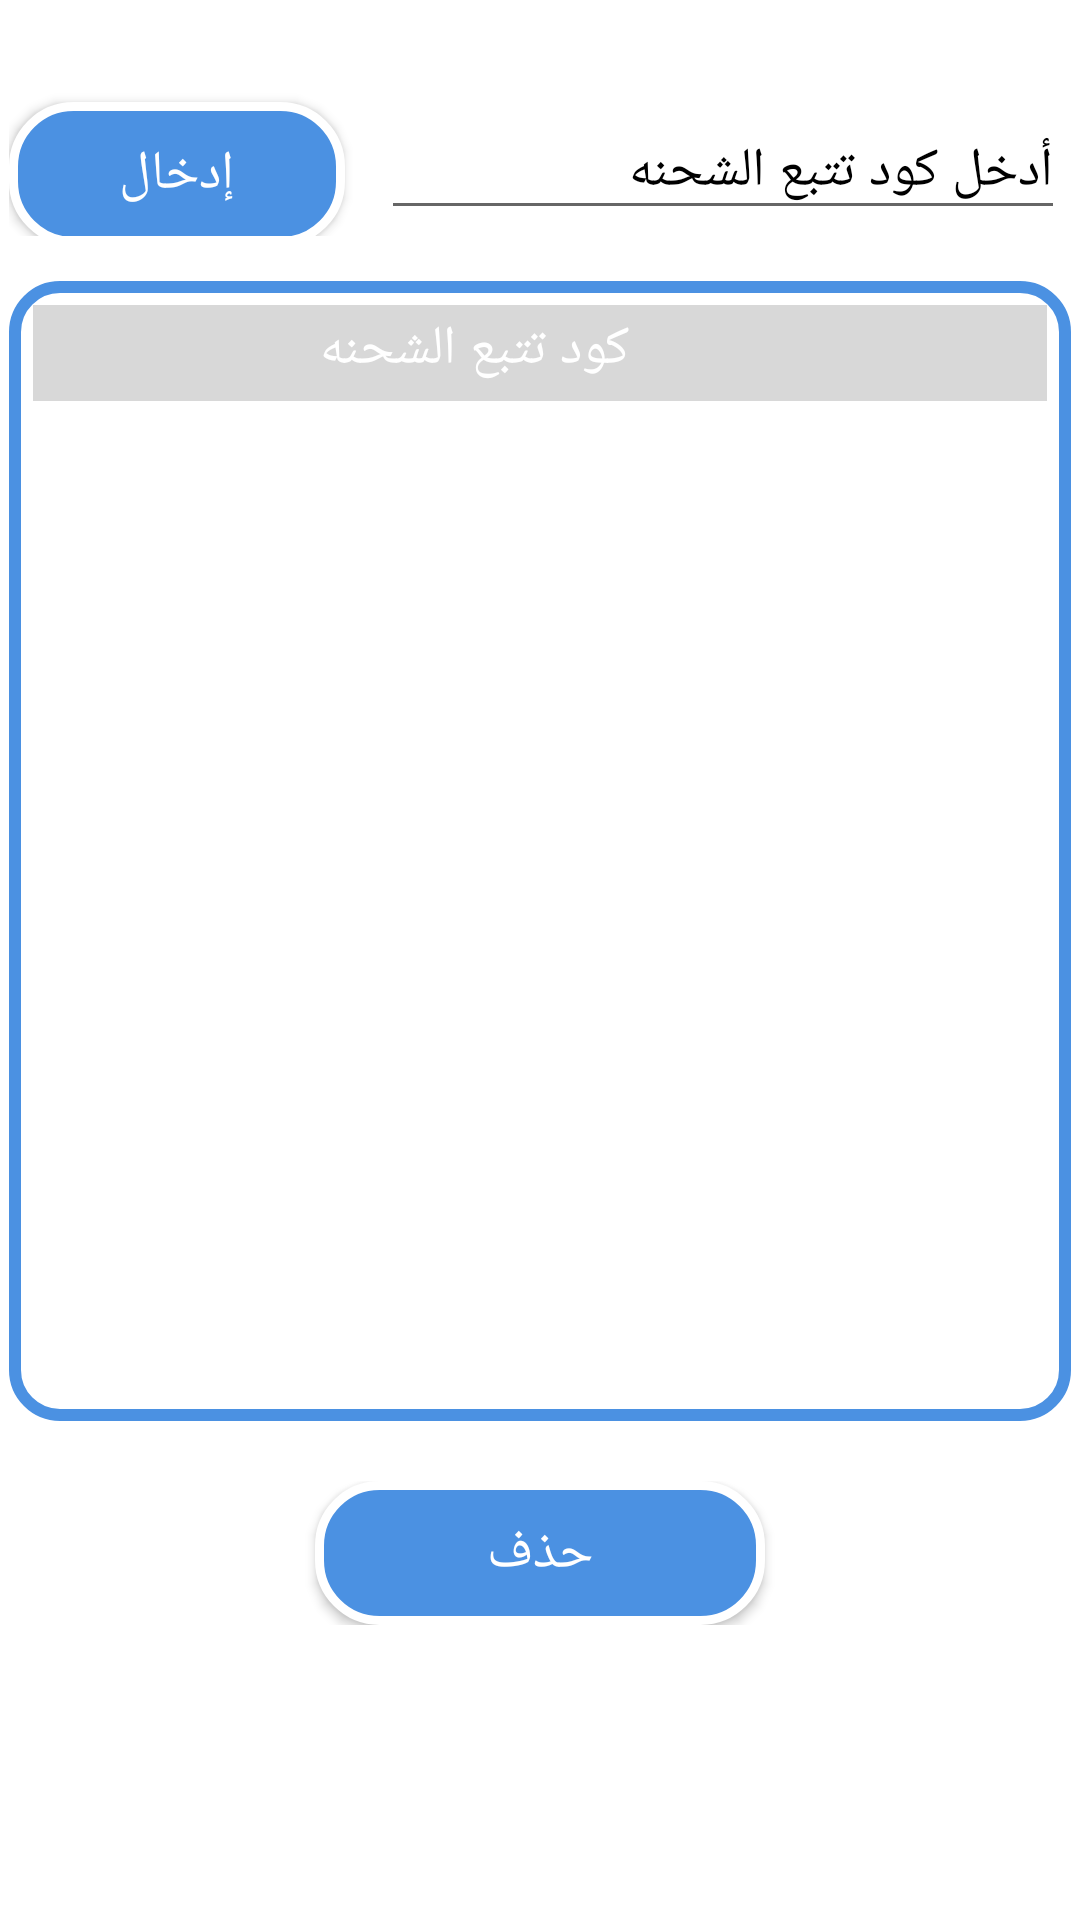

Here is an Android app screen rendered from its layout file. Give the layout XML and the strings, colors and styles it references.
<!-- AndroidManifest.xml: application theme AppTheme -->
<!-- res/layout/activity_edit_packages_for_recieving.xml -->
<?xml version="1.0" encoding="utf-8"?>
<ScrollView
        xmlns:android="http://schemas.android.com/apk/res/android"
        xmlns:app="http://schemas.android.com/apk/res-auto"
        xmlns:tools="http://schemas.android.com/tools"
        android:layout_width="match_parent"
        android:layout_height="match_parent"
        tools:context=".UI.EditPackagesForRecievingActivity"
        android:padding="3dp"
        android:background="@color/main_background_color"
        >

        <LinearLayout
            android:layout_width="match_parent"
            android:layout_height="match_parent"
            android:orientation="vertical"
            android:background="@color/main_background_color"
            >

            <LinearLayout
                android:layout_width="match_parent"
                android:layout_height="wrap_content"
                android:orientation="horizontal"
                android:weightSum="4"
                android:layoutDirection="rtl"
                android:layout_marginTop="20dp"
                android:layout_marginBottom="15dp">

                <com.google.android.material.textfield.TextInputLayout
                    android:id="@+id/textInputLayout1"
                    android:layout_width="0dp"
                    android:layout_height="wrap_content"
                    android:layout_weight="2.7"
                    android:padding="2dp"
                    android:textColorHint="@color/txt_color_hint"
                    >
                <EditText
                    android:id="@+id/edit_trackingnumber"
                    android:layout_width="match_parent"
                    android:layout_height="wrap_content"
                    android:hint="@string/enter_tracking_number"
                    android:textColor="@color/txt_color"
                    android:textColorHint="@color/txt_color_hint"
                    android:textSize="@dimen/font_size_for_text_of_app"
                    android:maxLines="1"
                    android:singleLine="true"
                    android:focusable="true"/>
                </com.google.android.material.textfield.TextInputLayout>
                <Button
                    android:id="@+id/btn_loading_new_purchase_order"
                    android:layout_width="0dp"
                    android:layout_weight="1.3"
                    android:layout_height="wrap_content"
                    android:text="@string/search"
                    android:background="@drawable/buttonshap"
                    android:textColor="@color/textcolor_btns"
                    android:paddingEnd="20dp"
                    android:paddingStart="20dp"
                    android:textSize="@dimen/font_size_for_button_of_app"
                    android:layout_marginStart="10dp"
                    android:layout_marginLeft="10dp" />

            </LinearLayout>

          
                <LinearLayout
                    android:layout_width="match_parent"
                    android:layout_height="380dp"
                    android:orientation="vertical"
                    android:padding="8dp"
                    android:background="@drawable/module_bg_packages">

                    <include layout="@layout/recycle_item_for_packed_packages_header"
                        android:visibility="visible"/>

                    <androidx.recyclerview.widget.RecyclerView
                        android:id="@+id/recycle_items_view"
                        android:layout_width="match_parent"
                        android:layout_height="wrap_content"
                        android:scrollbars="vertical"
                        />

                </LinearLayout>
          
            <RelativeLayout
                android:layout_width="match_parent"
                android:layout_height="wrap_content"
                android:layout_marginTop="20dp"
                >

                <Button
                    android:id="@+id/btn_delete"
                    android:layout_width="150dp"
                    android:layout_height="wrap_content"
                    android:text="حذف"
                    android:background="@drawable/buttonshap"
                    android:textColor="@color/textcolor_btns"
                    android:onClick="Delete_PDNEWQTY"
                    android:textSize="@dimen/font_size_for_button_of_app"
                    android:layout_centerInParent="true"/>


            </RelativeLayout>
        </LinearLayout>
    </ScrollView>
<!-- res/layout/recycle_item_for_packed_packages_header.xml (included above) -->
<?xml version="1.0" encoding="utf-8"?>
<LinearLayout
xmlns:android="http://schemas.android.com/apk/res/android"
android:layout_width="match_parent"
android:layout_height="wrap_content"
android:orientation="horizontal"
    android:id="@+id/main_linear_of_item"
    android:background="@color/linear_header_bg">
    <TextView
        android:id="@+id/txt_nu"
        android:layout_width="25dp"
        android:layout_height="wrap_content"
        android:gravity="center_horizontal"
        android:textSize="@dimen/font_size_for_text_of_app"
        />

        <CheckBox
            android:id="@+id/checkbox_item"
            android:layout_width="wrap_content"
            android:layout_height="wrap_content"
            android:visibility="invisible"
           />




        <TextView
            android:id="@+id/txt_tracking_number"
            android:layout_width="180dp"
            android:layout_height="wrap_content"
            android:text="@string/serial"
            android:gravity="center_horizontal"
            android:textSize="@dimen/font_size_for_text_of_app"
            android:textColor="@color/white"

            />


    </LinearLayout>
<!-- resources referenced by this layout -->
<resources>
  <color name="linear_header_bg">#D8D8D8</color>
  <color name="main_background_color">#FFFFFF</color>
  <color name="textcolor_btns">#FFFFFF</color>
  <color name="txt_color">#656565</color>
  <color name="txt_color_hint">#000000</color>
  <color name="white">#FFFFFF</color>
  <dimen name="font_size_for_button_of_app">18sp</dimen>
  <dimen name="font_size_for_text_of_app">18sp</dimen>
  <!-- drawable buttonshap (drawable) -->
  <?xml version="1.0" encoding="utf-8"?>
  <ripple xmlns:android="http://schemas.android.com/apk/res/android"
      xmlns:tools="http://schemas.android.com/tools"
      android:color="@color/white"
      tools:targetApi="lollipop"> 
      <item android:id="@android:id/background">
          <shape xmlns:android="http://schemas.android.com/apk/res/android"
              android:shape="rectangle">
  
              <solid android:color="@color/btn_bg_drawable" />
  
              <stroke
                  android:width="3dp"
                  android:color="@color/white" />
              <corners android:radius="20dp" />
          </shape>
      </item>
  </ripple>
  <!-- drawable module_bg_packages (drawable) -->
  <?xml version="1.0" encoding="utf-8"?>
  <shape xmlns:android="http://schemas.android.com/apk/res/android">
  <stroke android:color="@color/linear_board_recycle"
      android:width="4dp"/>
      <corners android:radius="15dp"/>
      <solid android:color="@color/third_white"/>
  
  </shape>
  <string name="enter_tracking_number">أدخل كود تتبع الشحنه</string>
  <string name="search">إدخال</string>
  <string name="serial">كود تتبع الشحنه</string>
  <style name="AppTheme" parent="Theme.AppCompat.Light.DarkActionBar">
          
          <item name="colorPrimary">@color/colorPrimary</item>
          <item name="colorPrimaryDark">@color/colorPrimaryDark</item>
          <item name="colorAccent">@color/colorAccent</item>
          <item name="android:typeface">serif</item>
      </style>
  <color name="btn_bg_drawable">#4B91E2</color>
  <color name="linear_board_recycle">#4B91E2</color>
  <color name="third_white">#FFFFFF</color>
  <color name="colorPrimary">#4B91E2</color>
  <color name="colorPrimaryDark">#417FC6</color>
  <color name="colorAccent">#605959</color>
</resources>
